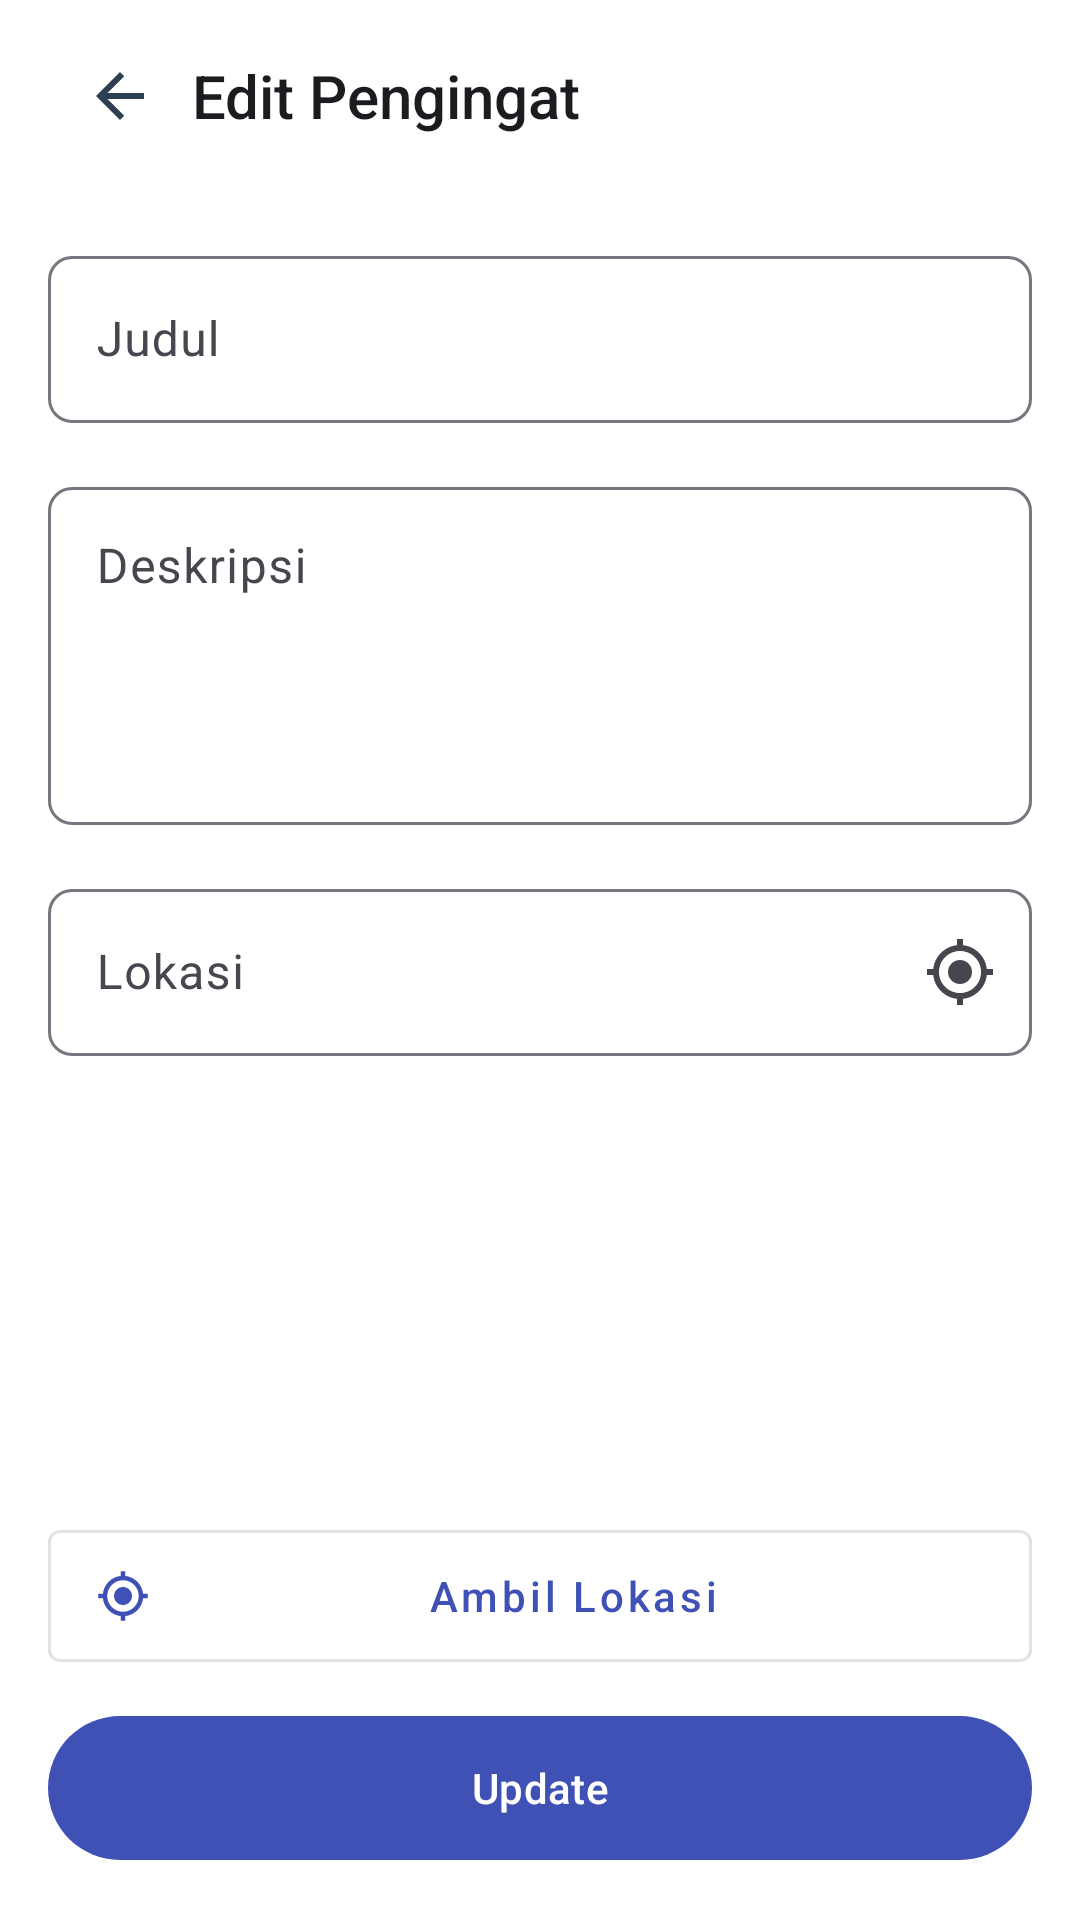

Reconstruct the res/layout file that produces this screen, plus the resources it refers to.
<!-- AndroidManifest.xml: application theme Theme.DoSpot -->
<!-- res/layout/activity_edit_reminder.xml -->
<?xml version="1.0" encoding="utf-8"?>
<layout xmlns:android="http://schemas.android.com/apk/res/android"
    xmlns:app="http://schemas.android.com/apk/res-auto"
    xmlns:tools="http://schemas.android.com/tools">

    <androidx.constraintlayout.widget.ConstraintLayout
        android:layout_width="match_parent"
        android:layout_height="match_parent"
        android:background="@android:color/white"
        android:clickable="true"
        android:focusable="true">

        <com.google.android.material.appbar.AppBarLayout
            android:id="@+id/appBarLayout"
            android:layout_width="match_parent"
            android:layout_height="wrap_content"
            android:background="@android:color/white"
            android:elevation="0dp"
            app:layout_constraintTop_toTopOf="parent">

            <androidx.appcompat.widget.Toolbar
                android:id="@+id/toolbar"
                android:layout_width="match_parent"
                android:layout_height="?attr/actionBarSize"
                android:paddingStart="4dp"
                android:paddingEnd="16dp">

                <ImageButton
                    android:id="@+id/btnBack"
                    android:layout_width="48dp"
                    android:layout_height="48dp"
                    android:background="?attr/selectableItemBackgroundBorderless"
                    android:contentDescription="@null"
                    android:src="@drawable/ic_back" />

                <TextView
                    android:id="@+id/tvTitle"
                    android:layout_width="wrap_content"
                    android:layout_height="wrap_content"
                    android:layout_marginStart="16dp"
                    android:text="Edit Pengingat"
                    android:textAppearance="@style/TextAppearance.AppCompat.Title" />

            </androidx.appcompat.widget.Toolbar>

        </com.google.android.material.appbar.AppBarLayout>

        <ScrollView
            android:layout_width="match_parent"
            android:layout_height="0dp"
            app:layout_constraintBottom_toTopOf="@id/btnSave"
            app:layout_constraintTop_toBottomOf="@id/appBarLayout">

            <LinearLayout
                android:layout_width="match_parent"
                android:layout_height="wrap_content"
                android:orientation="vertical"
                android:padding="16dp">

                <com.google.android.material.textfield.TextInputLayout
                    android:id="@+id/tilTitle"
                    android:layout_width="match_parent"
                    android:layout_height="wrap_content"
                    android:hint="Judul"
                    app:boxBackgroundColor="@android:color/white"
                    app:boxCornerRadiusBottomEnd="8dp"
                    app:boxCornerRadiusBottomStart="8dp"
                    app:boxCornerRadiusTopEnd="8dp"
                    app:boxCornerRadiusTopStart="8dp">

                    <com.google.android.material.textfield.TextInputEditText
                        android:id="@+id/etTitle"
                        android:layout_width="match_parent"
                        android:layout_height="wrap_content"
                        android:inputType="text"
                        android:maxLines="1" />

                </com.google.android.material.textfield.TextInputLayout>

                <com.google.android.material.textfield.TextInputLayout
                    android:id="@+id/tilDescription"
                    android:layout_width="match_parent"
                    android:layout_height="wrap_content"
                    android:layout_marginTop="16dp"
                    android:hint="Deskripsi"
                    app:boxBackgroundColor="@android:color/white"
                    app:boxCornerRadiusBottomEnd="8dp"
                    app:boxCornerRadiusBottomStart="8dp"
                    app:boxCornerRadiusTopEnd="8dp"
                    app:boxCornerRadiusTopStart="8dp">

                    <com.google.android.material.textfield.TextInputEditText
                        android:id="@+id/etDescription"
                        android:layout_width="match_parent"
                        android:layout_height="wrap_content"
                        android:gravity="top"
                        android:inputType="textMultiLine"
                        android:lines="4"
                        android:maxLines="6" />

                </com.google.android.material.textfield.TextInputLayout>

                <com.google.android.material.textfield.TextInputLayout
                    android:id="@+id/tilLocation"
                    android:layout_width="match_parent"
                    android:layout_height="wrap_content"
                    android:layout_marginTop="16dp"
                    android:hint="Lokasi"
                    app:boxBackgroundColor="@android:color/white"
                    app:boxCornerRadiusBottomEnd="8dp"
                    app:boxCornerRadiusBottomStart="8dp"
                    app:boxCornerRadiusTopEnd="8dp"
                    app:boxCornerRadiusTopStart="8dp"
                    app:endIconDrawable="@drawable/ic_my_location"
                    app:endIconMode="custom">

                    <com.google.android.material.textfield.TextInputEditText
                        android:id="@+id/etLocation"
                        android:layout_width="match_parent"
                        android:layout_height="wrap_content"
                        android:focusable="false"
                        android:inputType="none" />

                </com.google.android.material.textfield.TextInputLayout>

                <androidx.cardview.widget.CardView
                    android:id="@+id/cardLocationInfo"
                    android:layout_width="match_parent"
                    android:layout_height="wrap_content"
                    android:layout_marginTop="8dp"
                    android:visibility="gone"
                    app:cardBackgroundColor="#F5F5F5"
                    app:cardCornerRadius="8dp"
                    app:cardElevation="0dp"
                    tools:visibility="visible">

                    <TextView
                        android:id="@+id/tvCoordinates"
                        android:layout_width="match_parent"
                        android:layout_height="wrap_content"
                        android:padding="12dp"
                        android:textColor="@android:color/darker_gray"
                        android:textSize="12sp"
                        tools:text="Lat: -7.7956, Lng: 110.3695" />

                </androidx.cardview.widget.CardView>

            </LinearLayout>

        </ScrollView>

        <com.google.android.material.button.MaterialButton
            android:id="@+id/btnGetLocation"
            style="@style/Widget.MaterialComponents.Button.OutlinedButton"
            android:layout_width="match_parent"
            android:layout_height="56dp"
            android:layout_marginStart="16dp"
            android:layout_marginEnd="16dp"
            android:layout_marginBottom="8dp"
            android:text="Ambil Lokasi"
            android:textAllCaps="false"
            app:icon="@drawable/ic_my_location"
            app:layout_constraintBottom_toTopOf="@id/btnSave" />

        <com.google.android.material.button.MaterialButton
            android:id="@+id/btnSave"
            android:layout_width="match_parent"
            android:layout_height="56dp"
            android:layout_margin="16dp"
            android:text="Update"
            android:textAllCaps="false"
            app:layout_constraintBottom_toBottomOf="parent" />

        <ProgressBar
            android:id="@+id/progressBar"
            android:layout_width="wrap_content"
            android:layout_height="wrap_content"
            android:visibility="gone"
            app:layout_constraintBottom_toBottomOf="parent"
            app:layout_constraintEnd_toEndOf="parent"
            app:layout_constraintStart_toStartOf="parent"
            app:layout_constraintTop_toTopOf="parent"
            tools:visibility="visible" />

    </androidx.constraintlayout.widget.ConstraintLayout>

</layout>
<!-- resources referenced by this layout -->
<resources>
  <!-- drawable ic_back (drawable) -->
  <vector xmlns:android="http://schemas.android.com/apk/res/android"
  android:width="24dp"
  android:height="24dp"
  android:viewportWidth="24"
  android:viewportHeight="24">
  <path
      android:fillColor="#2C3E50"
      android:pathData="M20,11H7.83l5.59,-5.59L12,4l-8,8 8,8 1.41,-1.41L7.83,13H20v-2z"/>
  </vector>
  <!-- drawable ic_my_location (drawable) -->
  <vector xmlns:android="http://schemas.android.com/apk/res/android"
      android:width="24dp"
      android:height="24dp"
      android:viewportWidth="24"
      android:viewportHeight="24">
      <path
          android:fillColor="#2A9D8F"
          android:pathData="M12,8c-2.21,0 -4,1.79 -4,4s1.79,4 4,4 4,-1.79 4,-4 -1.79,-4 -4,-4zM20.94,11c-0.46,-4.17 -3.77,-7.48 -7.94,-7.94L13,1h-2v2.06C6.83,3.52 3.52,6.83 3.06,11L1,11v2h2.06c0.46,4.17 3.77,7.48 7.94,7.94L11,23h2v-2.06c4.17,-0.46 7.48,-3.77 7.94,-7.94L23,13v-2h-2.06zM12,19c-3.87,0 -7,-3.13 -7,-7s3.13,-7 7,-7 7,3.13 7,7 -3.13,7 -7,7z"/>
  </vector>
  <style name="Theme.DoSpot" parent="Base.Theme.DoSpot" />
  <style name="Base.Theme.DoSpot" parent="Theme.Material3.Light.NoActionBar">
          <item name="colorPrimary">@color/navy</item>
          <item name="colorPrimaryVariant">@color/navy</item>
          <item name="colorOnPrimary">@color/white</item>
          <item name="colorSecondary">@color/teal</item>
          <item name="colorSecondaryVariant">@color/teal</item>
          <item name="colorOnSecondary">@color/white</item>
          <item name="android:statusBarColor">@color/white</item>
          <item name="android:windowLightStatusBar">true</item>
      </style>
  <color name="navy">#3F51B5</color>
  <color name="white">#FFFFFF</color>
  <color name="teal">#2A9D8F</color>
</resources>
